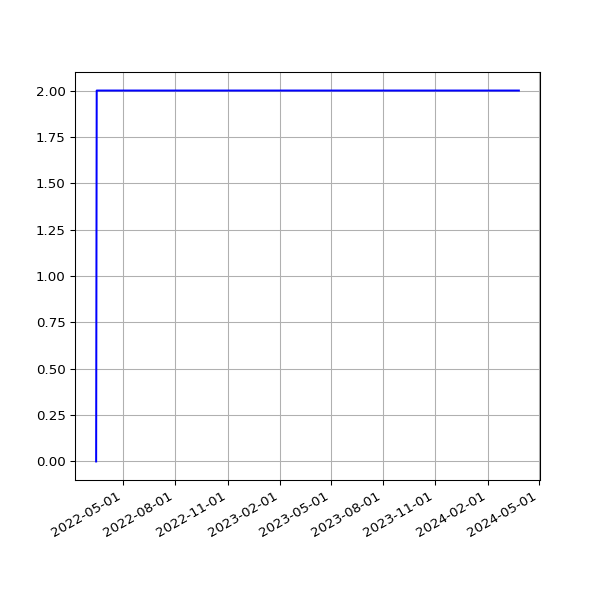

The data file committed next to this chart (first rows):
date, value
2022-03-15T01:16:19Z, 0
2022-03-16T01:15:40Z, 2
2022-03-17T01:16:12Z, 2
2022-03-17T21:34:43Z, 2
2022-03-19T01:00:40Z, 2
2022-03-20T01:04:54Z, 2
2022-03-21T01:00:13Z, 2
2022-03-23T01:05:31Z, 2
2022-03-24T01:04:29Z, 2
2022-03-25T01:05:05Z, 2
2022-03-26T01:08:33Z, 2
2022-03-27T01:05:42Z, 2
2022-03-28T01:01:52Z, 2
2022-03-29T01:07:32Z, 2
2022-03-30T01:12:24Z, 2
2022-03-31T01:09:57Z, 2
2022-04-01T01:16:48Z, 2
2022-04-02T01:06:28Z, 2
2022-04-03T01:12:22Z, 2
2022-04-04T01:07:37Z, 2
2022-04-05T01:07:20Z, 2
2022-04-06T01:08:47Z, 2
2022-04-07T01:13:52Z, 2
2022-04-08T01:08:41Z, 2
2022-04-09T01:07:29Z, 2
2022-04-10T01:08:38Z, 2
2022-04-11T01:09:54Z, 2
2022-04-12T01:07:53Z, 2
2022-04-13T01:09:15Z, 2
2022-04-14T01:16:07Z, 2
2022-04-15T01:07:15Z, 2
2022-04-16T01:10:14Z, 2
2022-04-17T01:17:25Z, 2
2022-04-18T01:15:12Z, 2
2022-04-19T01:09:54Z, 2
2022-04-20T01:11:39Z, 2
2022-04-21T01:12:54Z, 2
2022-04-22T01:13:34Z, 2
2022-04-23T01:06:18Z, 2
2022-04-23T06:44:07Z, 2
2022-04-28T01:25:19Z, 2
2022-04-29T01:11:13Z, 2
2022-04-30T01:17:51Z, 2
2022-05-01T01:23:37Z, 2
2022-05-02T01:13:42Z, 2
2022-05-03T01:13:25Z, 2
2022-05-04T01:13:31Z, 2
2022-05-05T01:15:12Z, 2
2022-05-07T01:14:29Z, 2
2022-05-08T01:11:40Z, 2
2022-05-09T01:20:18Z, 2
2022-05-10T01:15:55Z, 2
2022-05-12T01:15:04Z, 2
2022-05-13T01:31:17Z, 2
2022-05-14T01:25:31Z, 2
2022-05-15T01:26:41Z, 2
2022-05-16T01:14:07Z, 2
2022-05-17T02:12:27Z, 2
2022-05-18T02:02:32Z, 2
2022-05-19T02:23:53Z, 2
... 494 more rows
